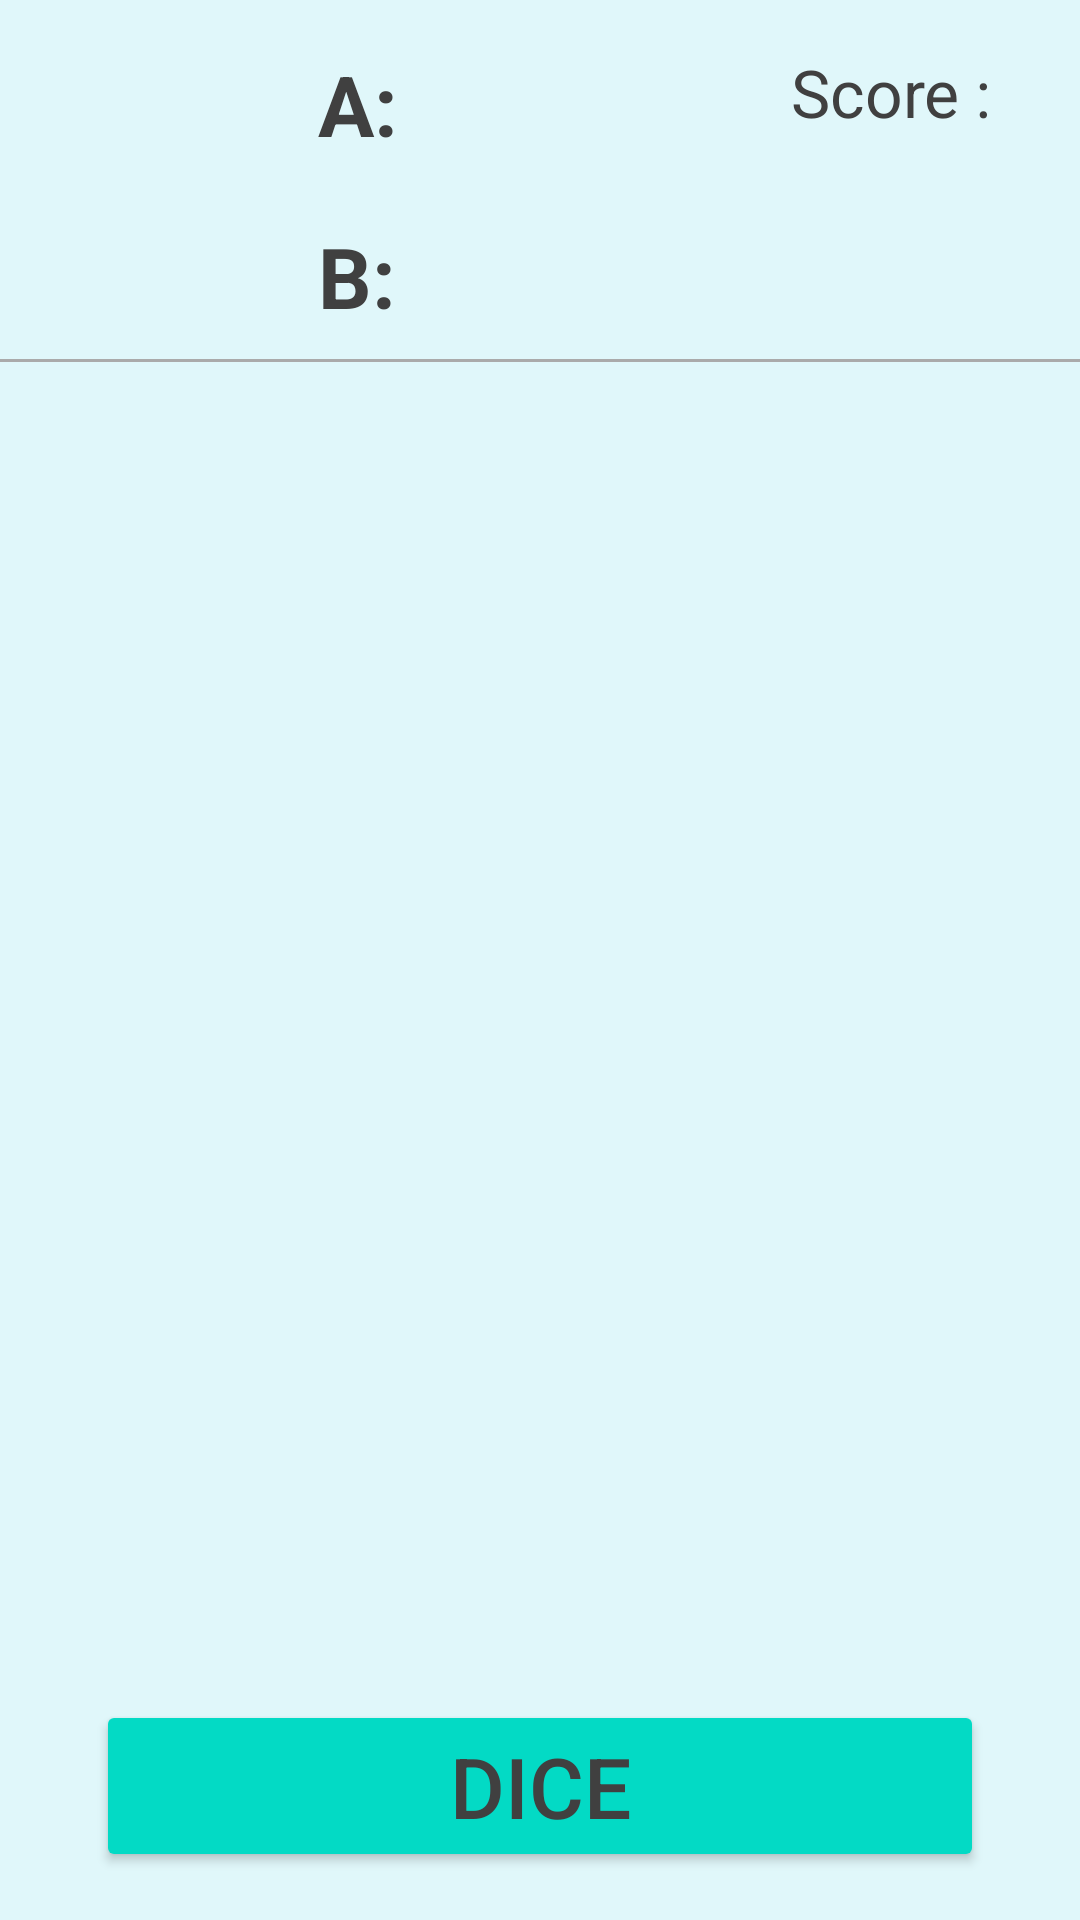

Write the Android layout XML for this screen, with the resource values it uses.
<!-- AndroidManifest.xml: application theme Theme.Mosabeghe1 -->
<!-- res/layout/fragment_game.xml -->
<?xml version="1.0" encoding="utf-8"?>
<androidx.constraintlayout.widget.ConstraintLayout xmlns:android="http://schemas.android.com/apk/res/android"
    xmlns:app="http://schemas.android.com/apk/res-auto"
    xmlns:tools="http://schemas.android.com/tools"
    android:layout_width="match_parent"
    android:layout_height="match_parent"
    android:background="@color/background"
    tools:context=".GameFragment">

    <Button
        android:id="@+id/button"
        style="@style/StyleButton1"
        android:layout_width="0dp"
        android:layout_height="wrap_content"
        android:layout_marginStart="32dp"
        android:layout_marginEnd="32dp"
        android:layout_marginBottom="16dp"
        android:text="Dice"
        app:icon="@drawable/ic_dice_7"
        app:iconGravity="textStart"
        app:iconSize="50dp"
        app:layout_constraintBottom_toBottomOf="parent"
        app:layout_constraintEnd_toEndOf="parent"
        app:layout_constraintHorizontal_bias="1.0"
        app:layout_constraintStart_toStartOf="parent" />

    <TextView
        android:id="@+id/textViewChoice3"
        style="@style/StyleTextBox1"
        android:layout_width="wrap_content"
        android:layout_height="wrap_content"
        android:textAlignment="center"
        app:layout_constraintEnd_toStartOf="@+id/textViewChoice4"
        app:layout_constraintHorizontal_bias="0.5"
        app:layout_constraintStart_toStartOf="parent"
        app:layout_constraintTop_toTopOf="@+id/textViewChoice4" />

    <TextView
        android:id="@+id/textView2"
        style="@style/StyleTextBox1"
        android:layout_width="wrap_content"
        android:layout_height="wrap_content"
        android:text="A:"
        android:textSize="28sp"
        android:textStyle="bold"
        app:layout_constraintBottom_toBottomOf="@+id/textViewValueOfA"
        app:layout_constraintEnd_toEndOf="@+id/textView3"
        app:layout_constraintHorizontal_bias="0.0"
        app:layout_constraintStart_toStartOf="@+id/textView3"
        app:layout_constraintTop_toTopOf="@+id/textViewValueOfA"
        app:layout_constraintVertical_bias="0.0" />

    <TextView
        android:id="@+id/tv_operator"
        style="@style/StyleTextBox1"
        android:layout_width="wrap_content"
        android:layout_height="wrap_content"
        android:textSize="28sp"
        android:textStyle="bold"
        tools:text="%"
        app:layout_constraintBottom_toBottomOf="@+id/textView3"
        app:layout_constraintEnd_toStartOf="@+id/textView3"
        app:layout_constraintHorizontal_bias="0.149"
        app:layout_constraintStart_toStartOf="parent"
        app:layout_constraintTop_toTopOf="@+id/textView3"
        app:layout_constraintVertical_bias="0.0" />

    <TextView
        android:id="@+id/textViewValueOfA"
        style="@style/StyleTextBox1"
        android:layout_width="wrap_content"
        android:layout_height="wrap_content"
        android:layout_marginStart="68dp"
        android:layout_marginTop="16dp"
        android:layout_marginEnd="32dp"
        android:textSize="28sp"
        app:layout_constraintEnd_toStartOf="@+id/textView6"
        app:layout_constraintStart_toEndOf="@+id/textView2"
        app:layout_constraintTop_toTopOf="parent" />

    <TextView
        android:id="@+id/textViewValueOfB"
        style="@style/StyleTextBox1"
        android:layout_width="wrap_content"
        android:layout_height="wrap_content"
        android:layout_marginTop="20dp"
        android:textSize="28sp"
        app:layout_constraintEnd_toEndOf="@+id/textViewValueOfA"
        app:layout_constraintStart_toStartOf="@+id/textViewValueOfA"
        app:layout_constraintTop_toBottomOf="@+id/textViewValueOfA" />

    <TextView
        android:id="@+id/textView3"
        style="@style/StyleTextBox1"
        android:layout_width="wrap_content"
        android:layout_height="wrap_content"
        android:text="B:"
        android:textSize="28sp"

        android:textStyle="bold"
        app:layout_constraintBottom_toBottomOf="@+id/textViewValueOfB"
        app:layout_constraintEnd_toEndOf="@+id/textViewChoice1"
        app:layout_constraintHorizontal_bias="0.538"
        app:layout_constraintStart_toStartOf="@+id/textViewChoice1"
        app:layout_constraintTop_toTopOf="@+id/textViewValueOfB"
        app:layout_constraintVertical_bias="1.0" />

    <View
        android:layout_width="match_parent"
        android:layout_height="1dp"
        android:background="@android:color/darker_gray"
        app:layout_constraintBottom_toTopOf="@+id/textViewChoice1"
        app:layout_constraintEnd_toEndOf="parent"
        app:layout_constraintHorizontal_bias="0.0"
        app:layout_constraintStart_toStartOf="parent"
        app:layout_constraintTop_toBottomOf="@+id/textViewValueOfB"
        app:layout_constraintVertical_bias="0.166" />

    <TextView
        android:id="@+id/textViewChoice1"
        style="@style/StyleTextBox1"
        android:layout_width="wrap_content"
        android:layout_height="wrap_content"
        android:textAlignment="center"
        app:layout_constraintEnd_toStartOf="@+id/textViewChoice2"
        app:layout_constraintHorizontal_bias="0.5"
        app:layout_constraintStart_toStartOf="parent"
        app:layout_constraintTop_toTopOf="@+id/textViewChoice2" />

    <TextView
        android:id="@+id/textViewChoice4"
        style="@style/StyleTextBox1"
        android:layout_width="wrap_content"
        android:layout_height="wrap_content"
        android:layout_marginTop="28dp"
        android:textAlignment="center"
        app:layout_constraintEnd_toEndOf="parent"
        app:layout_constraintHorizontal_bias="0.5"
        app:layout_constraintStart_toEndOf="@+id/textViewChoice3"
        app:layout_constraintTop_toBottomOf="@+id/textViewChoice2" />

    <TextView
        android:id="@+id/textViewChoice2"
        style="@style/StyleTextBox1"
        android:layout_width="wrap_content"
        android:layout_height="wrap_content"
        android:layout_marginTop="56dp"
        android:textAlignment="center"
        app:layout_constraintEnd_toEndOf="parent"
        app:layout_constraintHorizontal_bias="0.5"
        app:layout_constraintStart_toEndOf="@+id/textViewChoice1"
        app:layout_constraintTop_toBottomOf="@+id/textViewValueOfB" />

    <TextView
        android:id="@+id/tv_score"
        style="@style/StyleTextBox1"
        android:layout_width="wrap_content"
        android:layout_height="wrap_content"
        android:layout_marginTop="16dp"
        android:layout_marginEnd="16dp"
        android:textSize="22sp"
        app:layout_constraintEnd_toEndOf="parent"
        app:layout_constraintTop_toTopOf="parent" />

    <TextView
        android:id="@+id/textView6"
        style="@style/StyleTextBox1"
        android:layout_width="wrap_content"
        android:layout_height="wrap_content"
        android:layout_marginEnd="8dp"
        android:text="Score : "
        android:textSize="22sp"
        app:layout_constraintBottom_toBottomOf="@+id/tv_score"
        app:layout_constraintEnd_toStartOf="@+id/tv_score"
        app:layout_constraintTop_toTopOf="@+id/tv_score"
        app:layout_constraintVertical_bias="0.0" />

    <TextView
        android:id="@+id/textViewTime"
        android:layout_width="wrap_content"
        android:layout_height="wrap_content"
        android:layout_marginStart="16dp"
        android:textSize="34sp"
        android:textColor="@color/yellow"
        app:layout_constraintBottom_toBottomOf="@+id/textView2"
        app:layout_constraintStart_toStartOf="parent"
        app:layout_constraintTop_toTopOf="@+id/textView2"
        app:layout_constraintVertical_bias="0.0" />
</androidx.constraintlayout.widget.ConstraintLayout>
<!-- resources referenced by this layout -->
<resources>
  <color name="background">#E0F7FA</color>
  <color name="yellow">#FF9800</color>
  <style name="StyleButton1">
          <item name="android:textSize">28sp</item>
          <item name="android:backgroundTint">@color/teal_200</item>/&gt;
          <item name="android:textColor">@color/my_gray</item>/&gt;
      </style>
  <style name="StyleTextBox1">
          <item name="android:textSize">28sp</item>
          <item name="android:textColor">@color/my_gray</item>/&gt;
      </style>
  <style name="Theme.Mosabeghe1" parent="Theme.MaterialComponents.DayNight.DarkActionBar">
          
          <item name="colorPrimary">@color/teal_200</item>
          <item name="colorPrimaryVariant">@color/teal_200</item>
          <item name="colorOnPrimary">@color/white</item>
          
          <item name="colorSecondary">@color/teal_200</item>
          <item name="colorSecondaryVariant">@color/teal_700</item>
          <item name="colorOnSecondary">@color/black</item>
          
          <item name="android:statusBarColor" tools:targetApi="l">?attr/colorPrimaryVariant</item>
          
      </style>
  <color name="teal_200">#FF03DAC5</color>
  <color name="my_gray">#404040</color>
  <color name="white">#FFFFFFFF</color>
  <color name="teal_700">#FF018786</color>
  <color name="black">#FF000000</color>
</resources>
